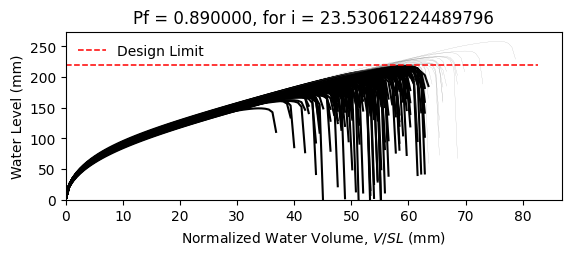

The file beside this chart, header and first rows:
W8X18, L = 360.0 in, slope = 0.020833333333333332 in/in, dead load = 6.944444444444444e-05 kip/in…
zwlim AISC Appendix 2, zwlim DAMP, zwlim Proposed for ASCE 7, zwlim Neglect Ponding, dhnom Denver, dhnom New York, dhnom New Orleans, dh Denver, dh New York, dh New Orleans, dmax
6.663, 5.007, 5.883, 8.96, 0.5225, 0.5225, 0.5225, 4.153, 4.153, 4.153, 8.126, Fail, 
6.663, 5.007, 5.883, 8.96, 0.5225, 0.5225, 0.5225, 4.153, 4.153, 4.153, 7.336, Fail, 
6.663, 5.007, 5.883, 8.96, 0.5225, 0.5225, 0.5225, 4.153, 4.153, 4.153, 7.272, Fail, 
6.663, 5.007, 5.883, 8.96, 0.5225, 0.5225, 0.5225, 4.153, 4.153, 4.153, 8.459, Fail, 
6.663, 5.007, 5.883, 8.96, 0.5225, 0.5225, 0.5225, 4.153, 4.153, 4.153, 6.711, Fail, 
6.663, 5.007, 5.883, 8.96, 0.5225, 0.5225, 0.5225, 4.153, 4.153, 4.153, 10.17, Safe, 
6.663, 5.007, 5.883, 8.96, 0.5225, 0.5225, 0.5225, 4.153, 4.153, 4.153, 7.778, Fail, 
6.663, 5.007, 5.883, 8.96, 0.5225, 0.5225, 0.5225, 4.153, 4.153, 4.153, 7.107, Fail, 
6.663, 5.007, 5.883, 8.96, 0.5225, 0.5225, 0.5225, 4.153, 4.153, 4.153, 8.16, Fail, 
6.663, 5.007, 5.883, 8.96, 0.5225, 0.5225, 0.5225, 4.153, 4.153, 4.153, 7.621, Fail, 
6.663, 5.007, 5.883, 8.96, 0.5225, 0.5225, 0.5225, 4.153, 4.153, 4.153, 6.58, Fail, 
6.663, 5.007, 5.883, 8.96, 0.5225, 0.5225, 0.5225, 4.153, 4.153, 4.153, 6.396, Fail, 
6.663, 5.007, 5.883, 8.96, 0.5225, 0.5225, 0.5225, 4.153, 4.153, 4.153, 8.425, Fail, 
6.663, 5.007, 5.883, 8.96, 0.5225, 0.5225, 0.5225, 4.153, 4.153, 4.153, 7.286, Fail, 
6.663, 5.007, 5.883, 8.96, 0.5225, 0.5225, 0.5225, 4.153, 4.153, 4.153, 8.2, Fail, 
6.663, 5.007, 5.883, 8.96, 0.5225, 0.5225, 0.5225, 4.153, 4.153, 4.153, 7.631, Fail, 
6.663, 5.007, 5.883, 8.96, 0.5225, 0.5225, 0.5225, 4.153, 4.153, 4.153, 7.894, Fail, 
6.663, 5.007, 5.883, 8.96, 0.5225, 0.5225, 0.5225, 4.153, 4.153, 4.153, 8.684, Safe, 
6.663, 5.007, 5.883, 8.96, 0.5225, 0.5225, 0.5225, 4.153, 4.153, 4.153, 7.144, Fail, 
6.663, 5.007, 5.883, 8.96, 0.5225, 0.5225, 0.5225, 4.153, 4.153, 4.153, 7.632, Fail, 
6.663, 5.007, 5.883, 8.96, 0.5225, 0.5225, 0.5225, 4.153, 4.153, 4.153, 6.988, Fail, 
6.663, 5.007, 5.883, 8.96, 0.5225, 0.5225, 0.5225, 4.153, 4.153, 4.153, 8.285, Fail, 
6.663, 5.007, 5.883, 8.96, 0.5225, 0.5225, 0.5225, 4.153, 4.153, 4.153, 8.116, Fail, 
6.663, 5.007, 5.883, 8.96, 0.5225, 0.5225, 0.5225, 4.153, 4.153, 4.153, 7.767, Fail, 
6.663, 5.007, 5.883, 8.96, 0.5225, 0.5225, 0.5225, 4.153, 4.153, 4.153, 7.569, Fail, 
6.663, 5.007, 5.883, 8.96, 0.5225, 0.5225, 0.5225, 4.153, 4.153, 4.153, 6.757, Fail, 
6.663, 5.007, 5.883, 8.96, 0.5225, 0.5225, 0.5225, 4.153, 4.153, 4.153, 8.221, Fail, 
6.663, 5.007, 5.883, 8.96, 0.5225, 0.5225, 0.5225, 4.153, 4.153, 4.153, 7.75, Fail, 
6.663, 5.007, 5.883, 8.96, 0.5225, 0.5225, 0.5225, 4.153, 4.153, 4.153, 7.226, Fail, 
6.663, 5.007, 5.883, 8.96, 0.5225, 0.5225, 0.5225, 4.153, 4.153, 4.153, 8.658, Safe, 
6.663, 5.007, 5.883, 8.96, 0.5225, 0.5225, 0.5225, 4.153, 4.153, 4.153, 8.192, Fail, 
6.663, 5.007, 5.883, 8.96, 0.5225, 0.5225, 0.5225, 4.153, 4.153, 4.153, 7.977, Fail, 
6.663, 5.007, 5.883, 8.96, 0.5225, 0.5225, 0.5225, 4.153, 4.153, 4.153, 7.353, Fail, 
6.663, 5.007, 5.883, 8.96, 0.5225, 0.5225, 0.5225, 4.153, 4.153, 4.153, 8.674, Safe, 
6.663, 5.007, 5.883, 8.96, 0.5225, 0.5225, 0.5225, 4.153, 4.153, 4.153, 8.219, Fail, 
6.663, 5.007, 5.883, 8.96, 0.5225, 0.5225, 0.5225, 4.153, 4.153, 4.153, 7.144, Fail, 
6.663, 5.007, 5.883, 8.96, 0.5225, 0.5225, 0.5225, 4.153, 4.153, 4.153, 7.848, Fail, 
6.663, 5.007, 5.883, 8.96, 0.5225, 0.5225, 0.5225, 4.153, 4.153, 4.153, 8.245, Fail, 
6.663, 5.007, 5.883, 8.96, 0.5225, 0.5225, 0.5225, 4.153, 4.153, 4.153, 8.586, Fail, 
6.663, 5.007, 5.883, 8.96, 0.5225, 0.5225, 0.5225, 4.153, 4.153, 4.153, 6.659, Fail, 
6.663, 5.007, 5.883, 8.96, 0.5225, 0.5225, 0.5225, 4.153, 4.153, 4.153, 8.929, Safe, 
6.663, 5.007, 5.883, 8.96, 0.5225, 0.5225, 0.5225, 4.153, 4.153, 4.153, 7.496, Fail, 
6.663, 5.007, 5.883, 8.96, 0.5225, 0.5225, 0.5225, 4.153, 4.153, 4.153, 7.552, Fail, 
6.663, 5.007, 5.883, 8.96, 0.5225, 0.5225, 0.5225, 4.153, 4.153, 4.153, 7.724, Fail, 
6.663, 5.007, 5.883, 8.96, 0.5225, 0.5225, 0.5225, 4.153, 4.153, 4.153, 8.493, Fail, 
6.663, 5.007, 5.883, 8.96, 0.5225, 0.5225, 0.5225, 4.153, 4.153, 4.153, 6.803, Fail, 
6.663, 5.007, 5.883, 8.96, 0.5225, 0.5225, 0.5225, 4.153, 4.153, 4.153, 7.918, Fail, 
6.663, 5.007, 5.883, 8.96, 0.5225, 0.5225, 0.5225, 4.153, 4.153, 4.153, 7.143, Fail, 
6.663, 5.007, 5.883, 8.96, 0.5225, 0.5225, 0.5225, 4.153, 4.153, 4.153, 7.806, Fail, 
6.663, 5.007, 5.883, 8.96, 0.5225, 0.5225, 0.5225, 4.153, 4.153, 4.153, 7.169, Fail, 
6.663, 5.007, 5.883, 8.96, 0.5225, 0.5225, 0.5225, 4.153, 4.153, 4.153, 8.25, Fail, 
6.663, 5.007, 5.883, 8.96, 0.5225, 0.5225, 0.5225, 4.153, 4.153, 4.153, 6.374, Fail, 
6.663, 5.007, 5.883, 8.96, 0.5225, 0.5225, 0.5225, 4.153, 4.153, 4.153, 7.935, Fail, 
6.663, 5.007, 5.883, 8.96, 0.5225, 0.5225, 0.5225, 4.153, 4.153, 4.153, 7.358, Fail, 
6.663, 5.007, 5.883, 8.96, 0.5225, 0.5225, 0.5225, 4.153, 4.153, 4.153, 8.867, Safe, 
6.663, 5.007, 5.883, 8.96, 0.5225, 0.5225, 0.5225, 4.153, 4.153, 4.153, 7.069, Fail, 
6.663, 5.007, 5.883, 8.96, 0.5225, 0.5225, 0.5225, 4.153, 4.153, 4.153, 7.577, Fail, 
6.663, 5.007, 5.883, 8.96, 0.5225, 0.5225, 0.5225, 4.153, 4.153, 4.153, 7.176, Fail, 
6.663, 5.007, 5.883, 8.96, 0.5225, 0.5225, 0.5225, 4.153, 4.153, 4.153, 6.866, Fail, 
... 142 more rows
